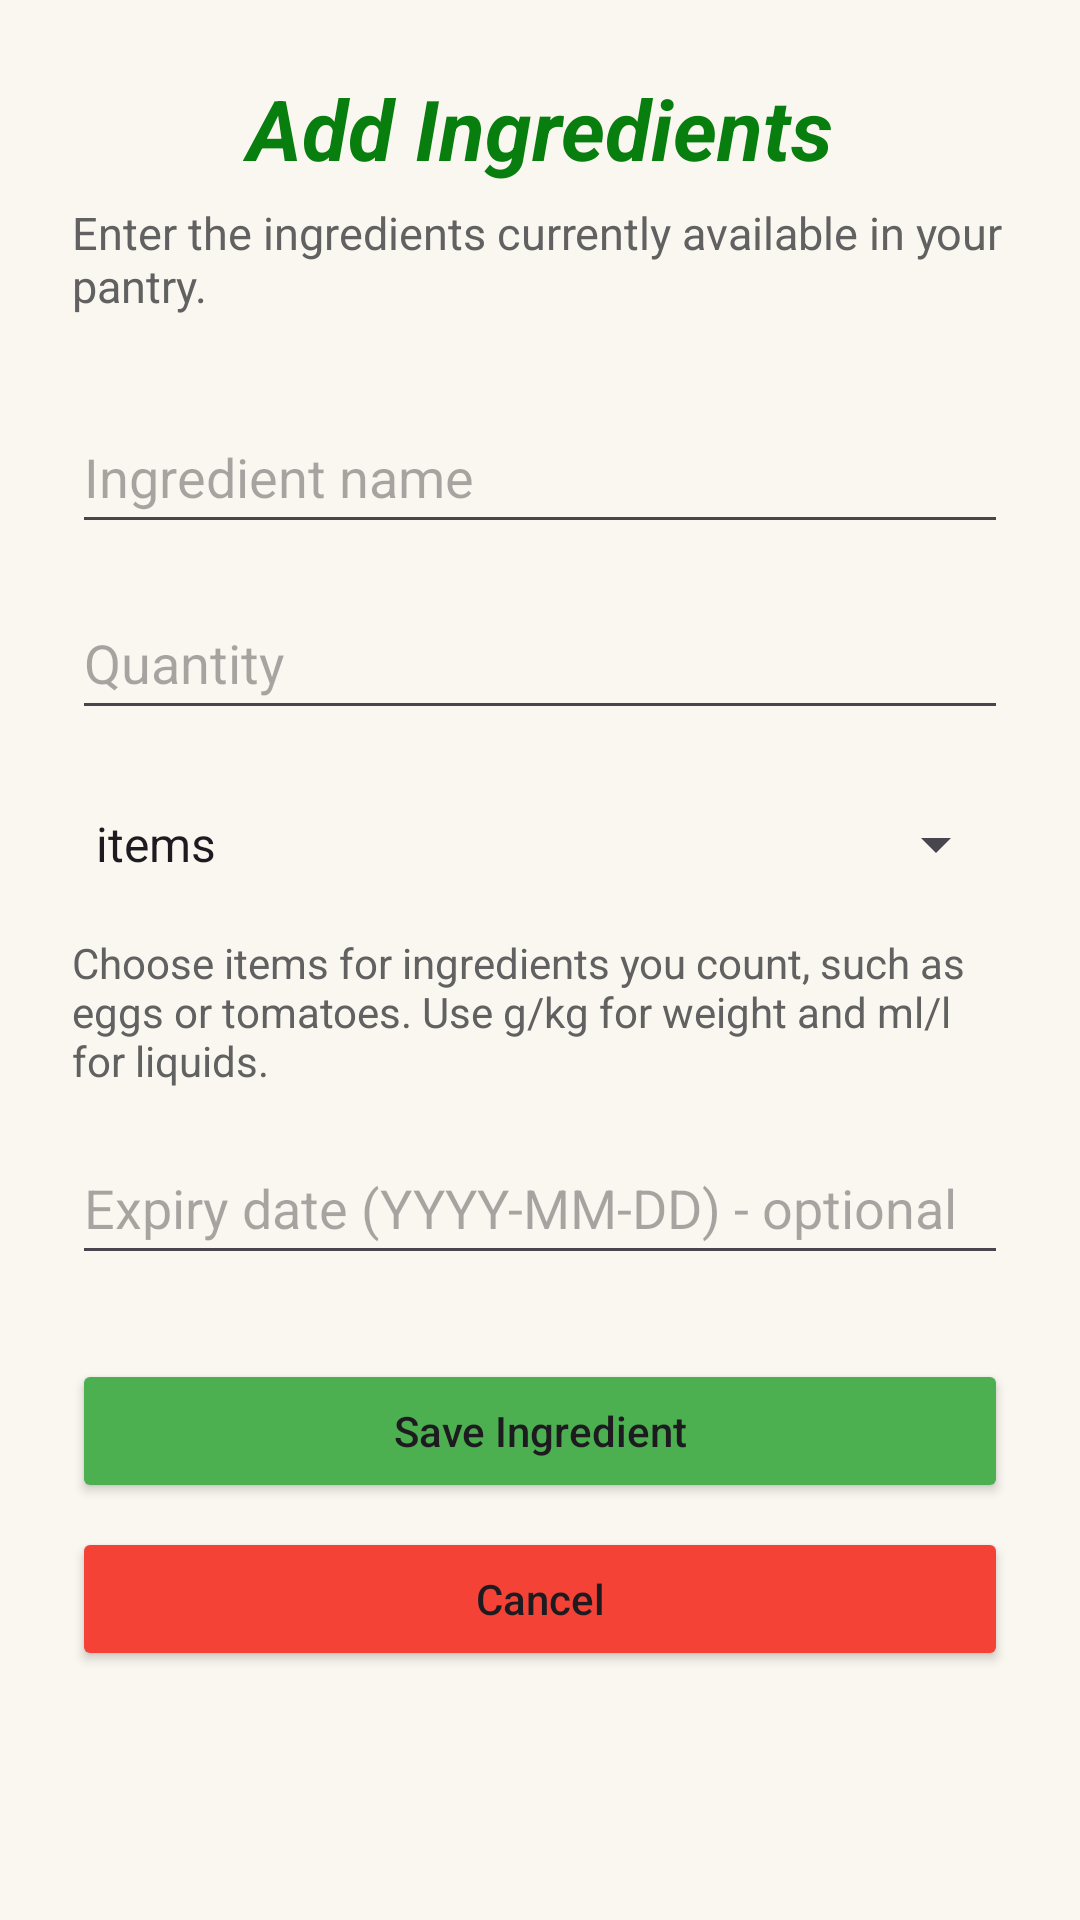

Android layout source for this screen:
<!-- AndroidManifest.xml: application theme Theme.SmartPantryApp -->
<!-- res/layout/activity_edit_add_ingredient.xml -->
<?xml version="1.0" encoding="utf-8"?>
<ScrollView xmlns:android="http://schemas.android.com/apk/res/android"
    xmlns:app="http://schemas.android.com/apk/res-auto"
    android:id="@+id/main"
    android:layout_width="match_parent"
    android:layout_height="match_parent"
    android:background="#FAF7F0"
    android:fillViewport="true">

    <LinearLayout
        android:layout_width="match_parent"
        android:layout_height="wrap_content"
        android:orientation="vertical"
        android:padding="24dp">

        <TextView
            android:layout_width="match_parent"
            android:layout_height="wrap_content"
            android:text="Add Ingredients"
            android:textAlignment="center"
            android:textAllCaps="false"
            android:textColor="#087E0F"
            android:textSize="28sp"
            android:textStyle="bold|italic" />

        <TextView
            android:layout_width="match_parent"
            android:layout_height="38dp"
            android:layout_marginTop="6dp"
            android:text="Enter the ingredients currently available in your pantry."
            android:textColor="#616161"
            android:textSize="15sp" />

        <EditText
            android:id="@+id/editIngredientName"
            android:layout_width="match_parent"
            android:layout_height="wrap_content"
            android:layout_marginTop="28dp"
            android:hint="Ingredient name"
            android:inputType="textCapWords"
            android:minHeight="48dp" />

        <EditText
            android:id="@+id/editQuantity"
            android:layout_width="match_parent"
            android:layout_height="wrap_content"
            android:layout_marginTop="14dp"
            android:hint="Quantity"
            android:inputType="numberDecimal"
            android:minHeight="48dp" />

        <Spinner
            android:id="@+id/spinnerUnit"
            android:layout_width="match_parent"
            android:layout_height="wrap_content"
            android:layout_marginTop="14dp"
            android:minHeight="48dp"
            android:entries="@array/ingredient_units" />

        <TextView
            android:layout_width="match_parent"
            android:layout_height="wrap_content"
            android:layout_marginTop="6dp"
            android:text="@string/unit_help"
            android:textColor="#616161"
            android:textSize="14sp" />

        <EditText
            android:id="@+id/editExpiryDate"
            android:layout_width="match_parent"
            android:layout_height="wrap_content"
            android:layout_marginTop="14dp"
            android:hint="Expiry date (YYYY-MM-DD) - optional"
            android:inputType="date"
            android:minHeight="48dp" />

        <Button
            android:id="@+id/buttonSaveIngredient"
            android:layout_width="match_parent"
            android:layout_height="wrap_content"
            android:layout_marginTop="28dp"
            android:backgroundTint="#4CAF50"
            android:text="Save Ingredient"
            android:textAllCaps="false"
            app:rippleColor="#4CAF50" />

        <Button
            android:id="@+id/buttonCancel"
            android:layout_width="match_parent"
            android:layout_height="wrap_content"
            android:layout_marginTop="8dp"
            android:backgroundTint="#F44336"
            android:text="Cancel"
            android:textAllCaps="false" />
        <Button
            android:id="@+id/buttonDeleteIngredient"
            android:layout_width="match_parent"
            android:layout_height="wrap_content"
            android:text="Delete Ingredient"
            android:visibility="gone" />

    </LinearLayout>

</ScrollView>
<!-- resources referenced by this layout -->
<resources>
  <string-array name="ingredient_units">
          <item>items</item>
          <item>g</item>
          <item>kg</item>
          <item>ml</item>
          <item>l</item>
      </string-array>
  <string name="unit_help">Choose items for ingredients you count, such as eggs or tomatoes. Use g/kg for weight and ml/l for liquids.</string>
  <style name="Theme.SmartPantryApp" parent="Base.Theme.SmartPantryApp" />
  <style name="Base.Theme.SmartPantryApp" parent="Theme.Material3.DayNight.NoActionBar">
          
          
      </style>
</resources>
